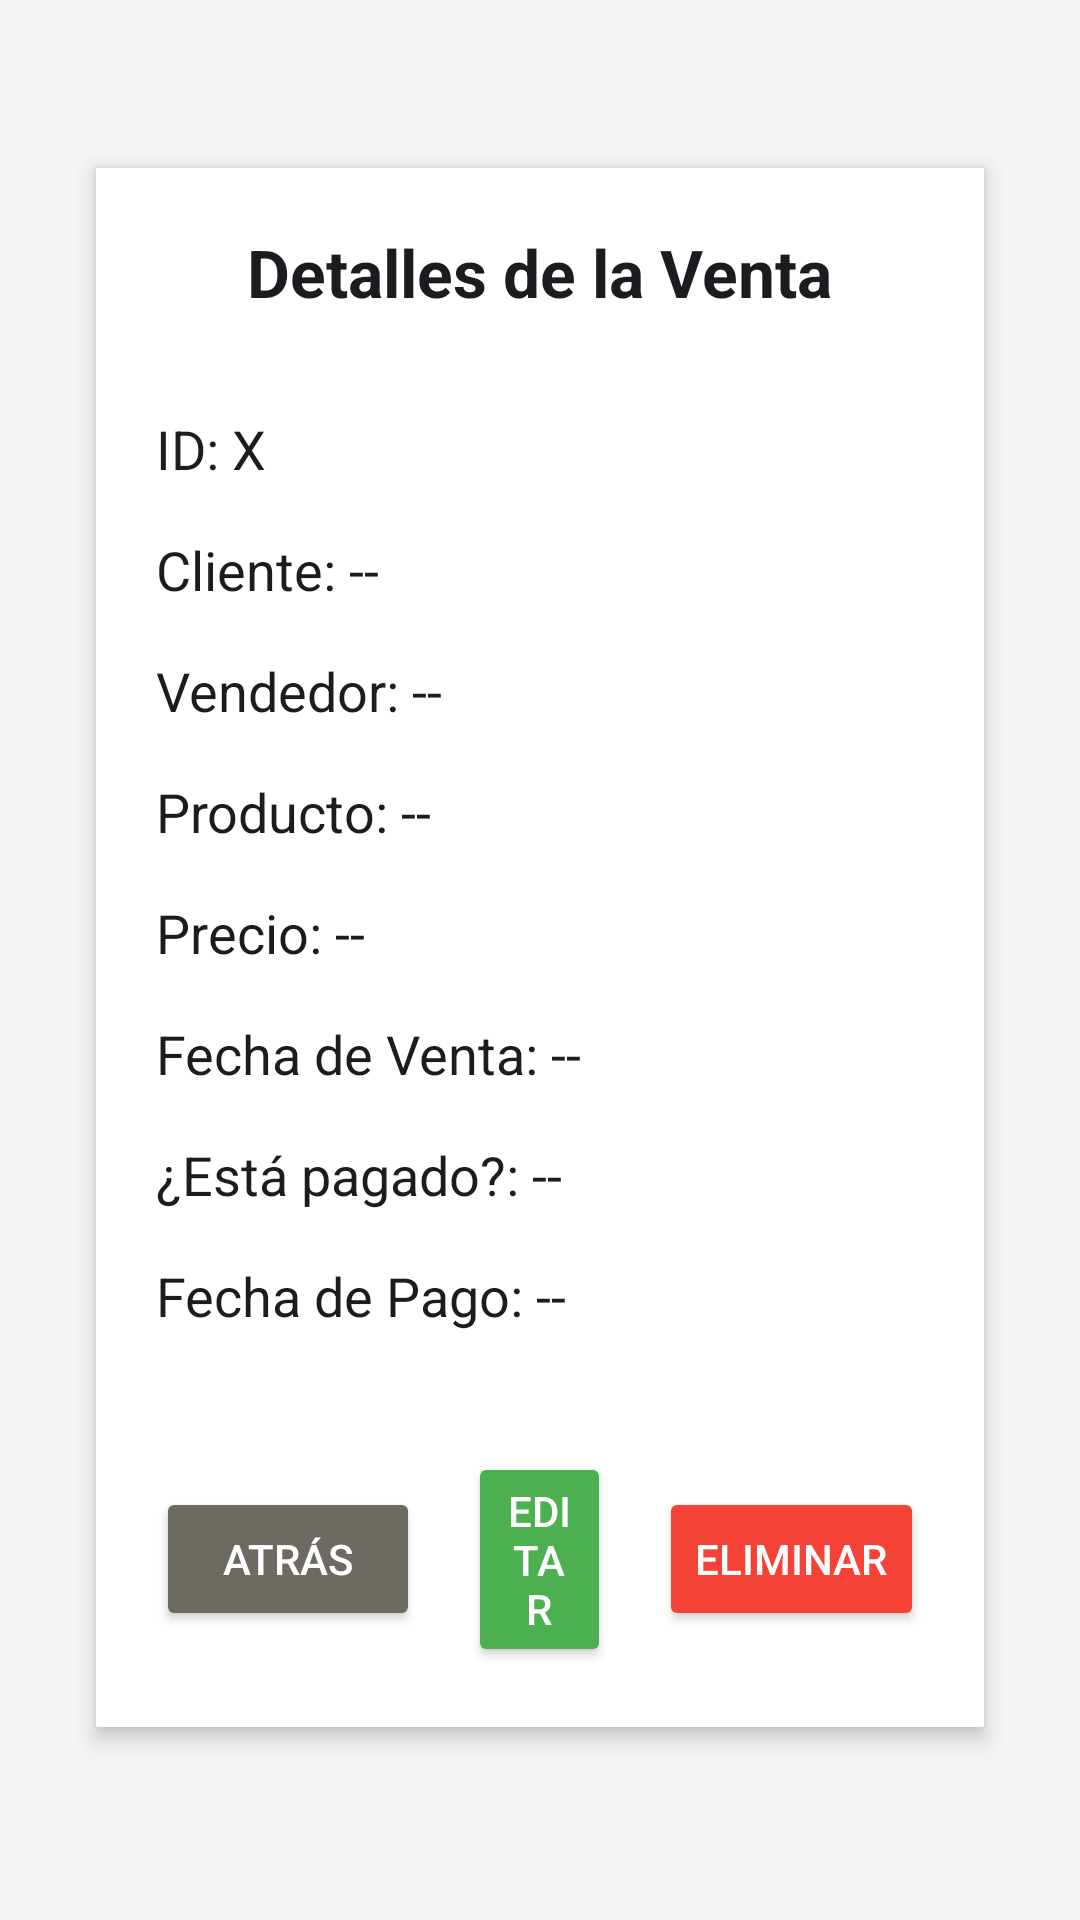

This screen was rendered from an Android layout file. Write that file and the resources it references.
<!-- AndroidManifest.xml: application theme Theme.TheRockMovilApi -->
<!-- res/layout/fragment_ver_venta.xml -->
<?xml version="1.0" encoding="utf-8"?>
<ScrollView
    xmlns:android="http://schemas.android.com/apk/res/android"
    android:layout_width="match_parent"
    android:layout_height="match_parent"
    android:padding="24dp"
    android:background="#F5F5F5">

    <LinearLayout
        android:layout_width="match_parent"
        android:layout_height="wrap_content"
        android:orientation="vertical"
        android:gravity="center_horizontal"
        android:background="@android:color/white"
        android:padding="20dp"
        android:elevation="4dp"
        android:layout_marginTop="32dp"
        android:layout_marginBottom="32dp"
        android:layout_marginHorizontal="8dp"
        android:clipToPadding="false">

        <TextView
            android:id="@+id/tvVentaTitulo"
            android:layout_width="wrap_content"
            android:layout_height="wrap_content"
            android:text="Detalles de la Venta"
            android:textAppearance="@android:style/TextAppearance.Large"
            android:textStyle="bold"
            android:layout_marginBottom="24dp" />

        <TextView
            android:id="@+id/tv_ver_venta_id"
            android:layout_width="match_parent"
            android:layout_height="wrap_content"
            android:text="ID: X"
            android:textAppearance="@android:style/TextAppearance.Medium"
            android:paddingVertical="8dp" />

        <TextView
            android:id="@+id/tv_ver_venta_cliente"
            android:layout_width="match_parent"
            android:layout_height="wrap_content"
            android:text="Cliente: --"
            android:textAppearance="@android:style/TextAppearance.Medium"
            android:paddingVertical="8dp" />

        <TextView
            android:id="@+id/tv_ver_venta_vendedor"
            android:layout_width="match_parent"
            android:layout_height="wrap_content"
            android:text="Vendedor: --"
            android:textAppearance="@android:style/TextAppearance.Medium"
            android:paddingVertical="8dp" />

        <TextView
            android:id="@+id/tv_ver_venta_producto"
            android:layout_width="match_parent"
            android:layout_height="wrap_content"
            android:text="Producto: --"
            android:textAppearance="@android:style/TextAppearance.Medium"
            android:paddingVertical="8dp" />

        <TextView
            android:id="@+id/tv_ver_venta_precio"
            android:layout_width="match_parent"
            android:layout_height="wrap_content"
            android:text="Precio: --"
            android:textAppearance="@android:style/TextAppearance.Medium"
            android:paddingVertical="8dp" />

        <TextView
            android:id="@+id/tv_ver_venta_fecha"
            android:layout_width="match_parent"
            android:layout_height="wrap_content"
            android:text="Fecha de Venta: --"
            android:textAppearance="@android:style/TextAppearance.Medium"
            android:paddingVertical="8dp" />

        <TextView
            android:id="@+id/tv_ver_venta_pagado"
            android:layout_width="match_parent"
            android:layout_height="wrap_content"
            android:text="¿Está pagado?: --"
            android:textAppearance="@android:style/TextAppearance.Medium"
            android:paddingVertical="8dp" />

        <TextView
            android:id="@+id/tv_ver_venta_fecha_pago"
            android:layout_width="match_parent"
            android:layout_height="wrap_content"
            android:text="Fecha de Pago: --"
            android:textAppearance="@android:style/TextAppearance.Medium"
            android:paddingVertical="8dp" />

        <LinearLayout
            android:layout_width="match_parent"
            android:layout_height="wrap_content"
            android:orientation="horizontal"
            android:gravity="center"
            android:layout_marginTop="32dp">

            <Button
                android:id="@+id/btn_ver_venta_atras"
                android:layout_width="wrap_content"
                android:layout_height="wrap_content"
                android:text="Atrás"
                android:layout_marginEnd="16dp"
                android:backgroundTint="#6C6A61"
                android:textColor="#FFFFFF" />

            <Button
                android:id="@+id/btn_ver_venta_editar"
                android:layout_width="wrap_content"
                android:layout_height="wrap_content"
                android:layout_marginEnd="16dp"
                android:layout_weight="1"
                android:backgroundTint="#4CAF50"
                android:text="Editar"
                android:textColor="#FFFFFF" />

            <Button
                android:id="@+id/btn_ver_venta_eliminar"
                android:layout_width="wrap_content"
                android:layout_height="wrap_content"
                android:text="Eliminar"
                android:backgroundTint="#F44336"
                android:textColor="#FFFFFF" />
        </LinearLayout>
    </LinearLayout>
</ScrollView>
<!-- resources referenced by this layout -->
<resources>
  <style name="Theme.TheRockMovilApi" parent="Base.Theme.TheRockMovilApi" />
  <style name="Base.Theme.TheRockMovilApi" parent="Theme.Material3.DayNight.NoActionBar">
          
          
      </style>
</resources>
